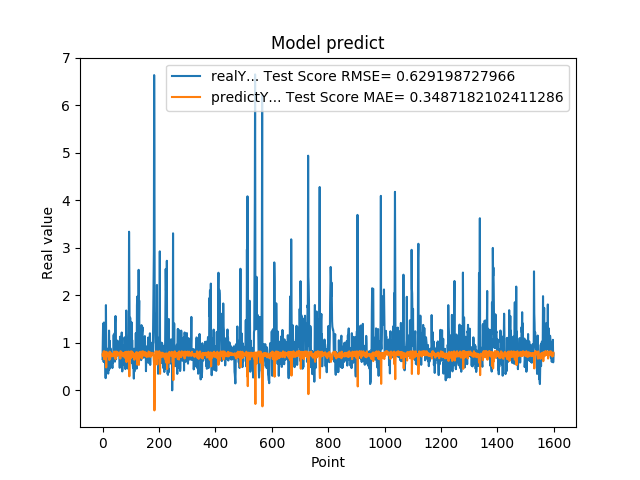

The table this chart was drawn from, first rows:
6.598609685899999855e-01, 7.577298396773406441e-01
1.064264059070000101e+00, 7.194546728672476243e-01
1.405602574350000022e+00, 7.197352502911268379e-01
8.296080231669999971e-01, 7.582559346637040010e-01
5.991539955139999485e-01, 8.200705212764671792e-01
1.428635239600000162e+00, 7.699520277415258240e-01
8.065109848980001050e-01, 6.542603816005579942e-01
6.876540184020000224e-01, 8.192570923684078243e-01
5.833169817919999778e-01, 7.657365764492923832e-01
5.949760079379999844e-01, 7.533435874243076258e-01
7.861356735230000670e-01, 7.389226285422122453e-01
2.572369873520000128e-01, 7.292761122985343958e-01
1.794924020770000350e+00, 7.556142069717934895e-01
8.961080312729999831e-01, 4.821121769207565855e-01
7.979059815410000089e-01, 8.117577567703017083e-01
5.662040114399999879e-01, 7.747276384840537933e-01
5.163450241089999615e-01, 7.665569006857344547e-01
6.402639746670000243e-01, 7.396724889635575284e-01
8.763459920880000142e-01, 7.261214415924497345e-01
8.570416569709999877e-01, 7.305718763653429315e-01
3.526079952719999855e-01, 7.691259704880896164e-01
6.394290328030000081e-01, 7.663292421916241270e-01
4.273239970209999905e-01, 6.962801446924381521e-01
1.258448958400000040e+00, 7.497549582471495500e-01
7.610700130459999713e-01, 6.380224189781291688e-01
4.505549967290000679e-01, 8.143001070262940733e-01
1.040465950970000053e+00, 7.620507819044738396e-01
6.315960288049999871e-01, 6.746886078617647664e-01
8.856300115590000077e-01, 7.923644067101119903e-01
6.266390085220000516e-01, 7.283301631665025644e-01
5.889170169829999191e-01, 7.761879860690674704e-01
5.718799829480000207e-01, 7.452112797222473217e-01
7.707089781759999259e-01, 7.407052587746655314e-01
6.057770252229999208e-01, 7.264059705129241040e-01
5.497890114779999671e-01, 7.630454780979926133e-01
4.699150025839999856e-01, 7.437921189039905512e-01
6.790698766709999390e-01, 7.389258949288802780e-01
5.749009847639999782e-01, 7.153256596402463030e-01
7.805925011630000521e-01, 7.524797939653967704e-01
1.167518377299999965e+00, 7.261983138214728184e-01
1.158666014670000077e+00, 7.388474811093428407e-01
8.174470067020001007e-01, 8.154465427748481821e-01
8.721716403960000363e-01, 8.111025038607029281e-01
1.205808043479999814e+00, 7.593721043088147438e-01
6.048160195349999713e-01, 7.585187947197628011e-01
1.414536952970000261e+00, 8.030157776270624437e-01
1.565044999119999947e+00, 6.583198611174223558e-01
9.977170228959999498e-01, 7.552394169005537394e-01
6.543220281600000687e-01, 8.182700112786509550e-01
1.002426028249999934e+00, 7.887229227805743204e-01
1.019487023349999966e+00, 7.236366667263181007e-01
8.961520195010002077e-01, 8.045292711893894388e-01
7.356550097470000438e-01, 7.953259809620433218e-01
1.047770023350000024e+00, 7.764112483287793909e-01
7.574622035029999756e-01, 7.368663892075418831e-01
9.243969917299998951e-01, 7.965919502332657887e-01
8.811730146410000630e-01, 7.473087655148645814e-01
8.489940166470000271e-01, 7.758951990455208447e-01
8.849580287930000067e-01, 7.702881829019907478e-01
7.603709697720000271e-01, 7.634062810358781537e-01
8.084459900859999326e-01, 7.742730290306183427e-01
... 1,539 more rows
